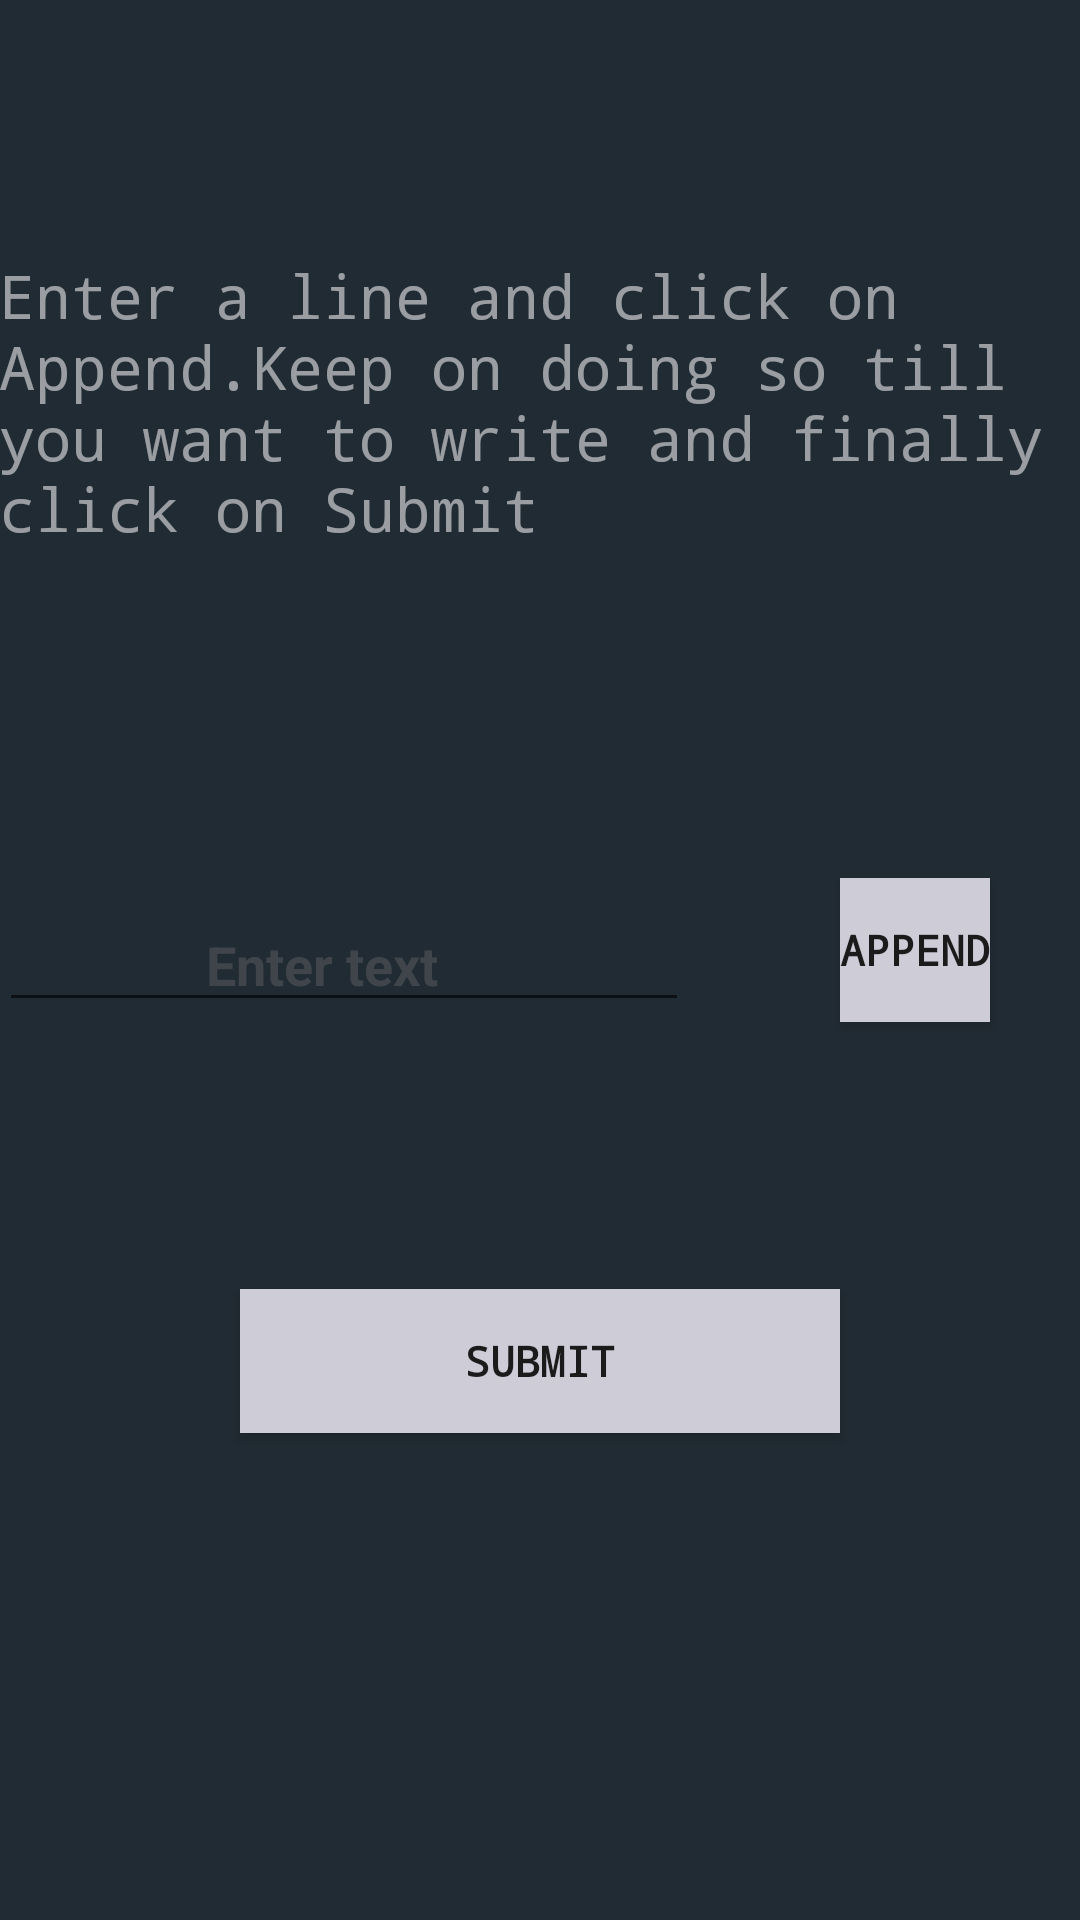

This screen was rendered from an Android layout file. Write that file and the resources it references.
<!-- AndroidManifest.xml: application theme AppTheme -->
<!-- res/layout/activity_keyboard.xml -->
<?xml version="1.0" encoding="utf-8"?>
<android.support.design.widget.CoordinatorLayout
    xmlns:android="http://schemas.android.com/apk/res/android"
    xmlns:app="http://schemas.android.com/apk/res-auto"
    xmlns:tools="http://schemas.android.com/tools" android:layout_width="match_parent"
    android:layout_height="match_parent" android:fitsSystemWindows="true"
    tools:context="com.lightthefuture.minor_ii.keyboard">

    <android.support.design.widget.AppBarLayout android:layout_height="wrap_content"
        android:layout_width="match_parent" android:theme="@style/AppTheme.AppBarOverlay">

        
            
            

    </android.support.design.widget.AppBarLayout>

    <include layout="@layout/content_keyboard" />

    
        
        
        

</android.support.design.widget.CoordinatorLayout>
<!-- res/layout/content_keyboard.xml (included above) -->
<?xml version="1.0" encoding="utf-8"?>
<RelativeLayout xmlns:android="http://schemas.android.com/apk/res/android"
    xmlns:tools="http://schemas.android.com/tools"
    xmlns:app="http://schemas.android.com/apk/res-auto" android:layout_width="match_parent"
    android:layout_height="match_parent" android:paddingLeft="@dimen/activity_horizontal_margin"
    android:paddingRight="@dimen/activity_horizontal_margin"
    android:paddingTop="@dimen/activity_vertical_margin"
    android:paddingBottom="@dimen/activity_vertical_margin"
    app:layout_behavior="@string/appbar_scrolling_view_behavior"
    tools:showIn="@layout/activity_keyboard" tools:context="com.lightthefuture.minor_ii.keyboard"
    android:background="#212b33">

    <EditText
        android:layout_width="230dp"
        android:layout_height="wrap_content"
        android:id="@+id/editText2"
        android:layout_centerVertical="true"
        android:layout_alignParentLeft="true"
        android:layout_alignParentStart="true"
        android:hint="               Enter text"
        android:textStyle="bold"
        android:textColorHint="#3ea09a9a" />

    <Button
        style="?android:attr/buttonStyleSmall"
        android:layout_width="wrap_content"
        android:layout_height="wrap_content"
        android:text="Append"
        android:id="@+id/append"
        android:textStyle="bold"
        android:typeface="monospace"
        android:background="#cdccd7"
        android:layout_alignBottom="@+id/editText2"
        android:layout_toRightOf="@+id/submit"
        android:layout_toEndOf="@+id/submit" />

    <Button
        style="?android:attr/buttonStyleSmall"
        android:layout_width="200dp"
        android:layout_height="wrap_content"
        android:text="Submit"
        android:id="@+id/submit"
        android:layout_marginTop="89dp"
        android:textStyle="bold"
        android:typeface="monospace"
        android:background="#cdccd7"
        android:layout_below="@+id/append"
        android:layout_centerHorizontal="true" />

    <TextView
        android:layout_width="wrap_content"
        android:layout_height="wrap_content"
        android:textAppearance="?android:attr/textAppearanceMedium"
        android:text="Enter a line and click on Append.Keep on doing so till you want to write and finally click on Submit"
        android:id="@+id/textView12"
        android:layout_alignParentTop="true"
        android:layout_centerHorizontal="true"
        android:layout_marginTop="85dp"
        android:textColor="#8bffffff"
        android:textSize="20dp"
        android:typeface="monospace"/>
</RelativeLayout>
<!-- resources referenced by this layout -->
<resources>
  <style name="AppTheme.AppBarOverlay" parent="ThemeOverlay.AppCompat.Dark.ActionBar" />
  <style name="AppTheme.PopupOverlay" parent="ThemeOverlay.AppCompat.Light" />
  <style name="AppTheme" parent="Theme.AppCompat.Light.DarkActionBar">
          
  
          <item name="colorPrimary">@color/colorPrimary</item>
          <item name="colorPrimaryDark">@color/colorPrimaryDark</item>
          <item name="colorAccent">@color/colorAccent</item>
      </style>
  <color name="colorPrimary">#3F51B5</color>
  <color name="colorPrimaryDark">#303F9F</color>
  <color name="colorAccent">#FF4081</color>
</resources>
